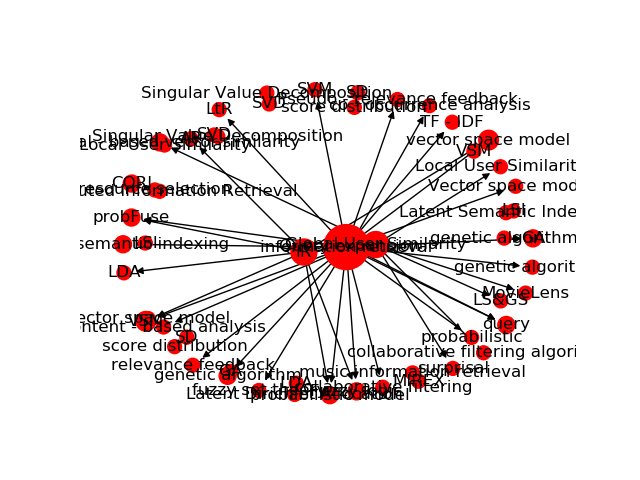

Data behind this chart, as committed beside it:
Source, Target, Type, Weight
7, 1886, Directed, 18
7, 1907, Directed, 7
1622, 2871, Directed, 7
34, 1886, Directed, 6
7, 2129, Directed, 6
7, 1883, Directed, 5
422, 1886, Directed, 5
10, 2129, Directed, 5
135, 1884, Directed, 5
5, 1962, Directed, 5
283, 2140, Directed, 5
283, 2141, Directed, 5
503, 2185, Directed, 5
505, 2184, Directed, 5
512, 2215, Directed, 5
506, 2216, Directed, 5
7, 2216, Directed, 5
7, 2240, Directed, 5
7, 2262, Directed, 5
7, 2004, Directed, 5
7, 2342, Directed, 5
7, 2414, Directed, 5
1625, 2871, Directed, 5
7, 1884, Directed, 4
61, 1914, Directed, 4
7, 1958, Directed, 4
7, 1962, Directed, 4
34, 2004, Directed, 4
242, 1914, Directed, 4
7, 2031, Directed, 4
291, 2052, Directed, 4
293, 2050, Directed, 4
59, 2066, Directed, 4
34, 2111, Directed, 4
34, 2129, Directed, 4
7, 2113, Directed, 4
7, 2245, Directed, 4
283, 2262, Directed, 4
7, 2283, Directed, 4
7, 2320, Directed, 4
34, 2395, Directed, 4
7, 2395, Directed, 4
34, 2414, Directed, 4
732, 2461, Directed, 4
7, 2486, Directed, 4
1622, 2870, Directed, 4
1622, 2872, Directed, 4
1622, 2873, Directed, 4
1622, 2874, Directed, 4
1622, 2875, Directed, 4
59, 1912, Directed, 3
98, 1941, Directed, 3
98, 1943, Directed, 3
99, 1940, Directed, 3
101, 1940, Directed, 3
7, 1940, Directed, 3
7, 1941, Directed, 3
7, 1943, Directed, 3
114, 1958, Directed, 3
118, 1954, Directed, 3
... 40 more rows
